Labelled photos from "dataset", an image-classification folder in ananya-byte/AlzheimerDataset. The possible labels are: mild dementia, moderate dementia, non-demented, very mild dementia.

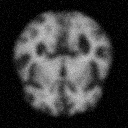
Label: mild dementia

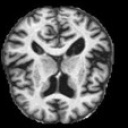
Label: mild dementia

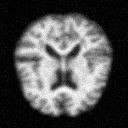
Label: non-demented

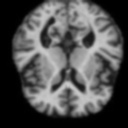
Label: very mild dementia

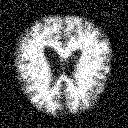
Label: moderate dementia

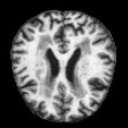
Label: very mild dementia
